Run: headless pygame with SDL's dummy video driver; simulated clock (each Clock.tick advances the game by its frame time, no real sleeping); random seed 0; keys injected as events and as key.get_pressed() state; mouse plan: one left click at the window centre at the start of phase 2, then a move to the lower-right quarter at the start of phase 3.
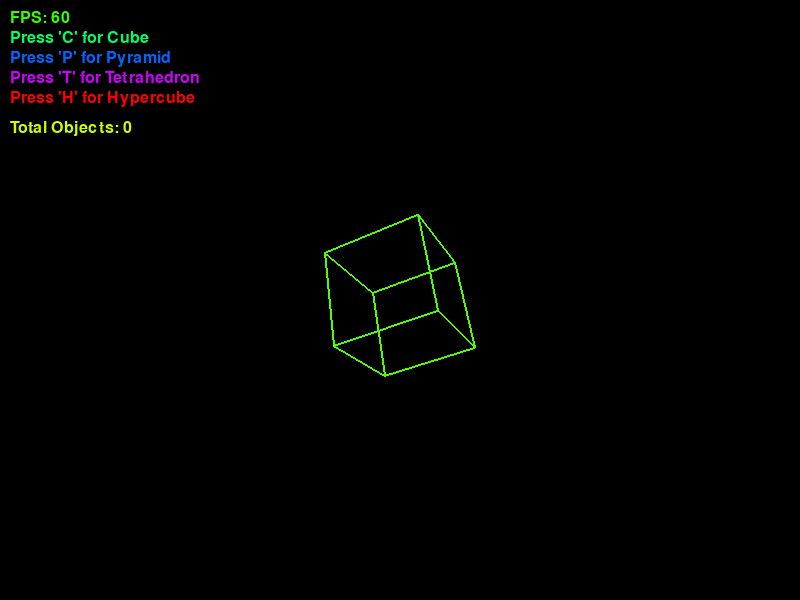
Frame 1 of 4 · flips 1–60 · no input
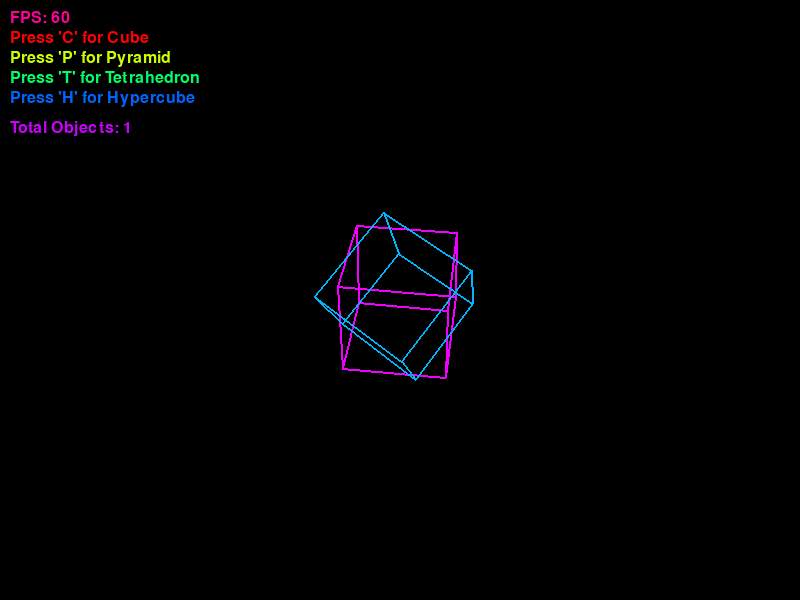
Frame 2 of 4 · flips 61–180 · clicked the window centre · tapped SPACE, RETURN · held RIGHT (→), D
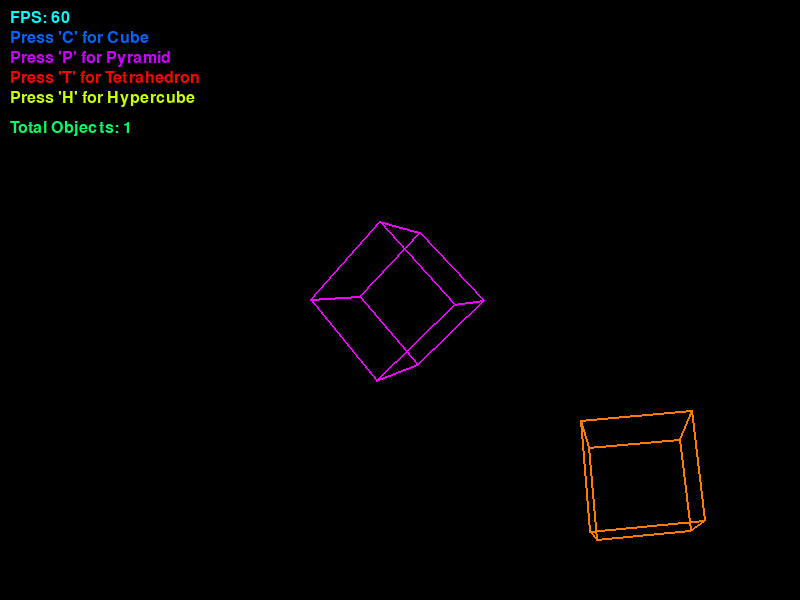
Frame 3 of 4 · flips 181–300 · moved the mouse to the lower-right quarter · held DOWN (↓), S
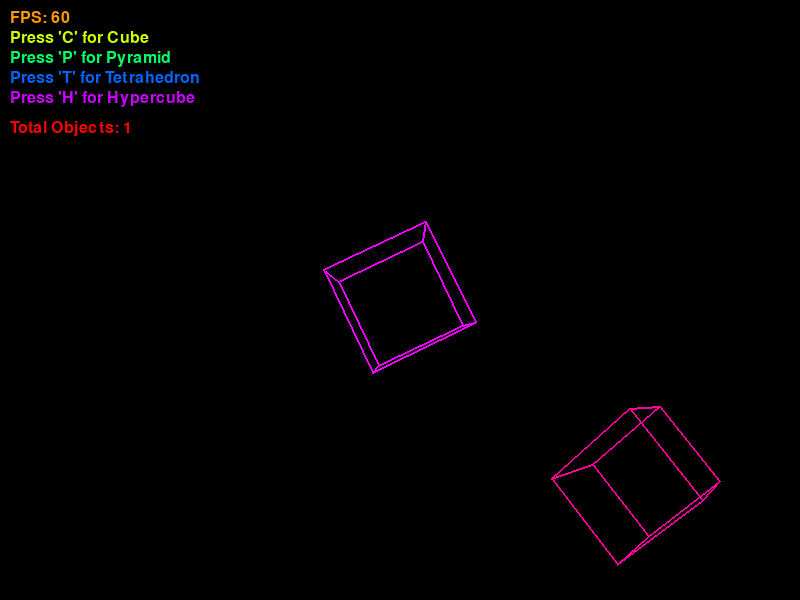
Frame 4 of 4 · flips 301–420 · held LEFT (←), A, UP (↑), W

The pygame program that drew these frames:

# -*- coding: utf-8 -*-
"""
Created on Thu Oct 17 13:20:30 2024

@author: Shane
"""

import pygame
import math
import colorsys  # For HSV to RGB conversion
import random    # For random initial rotations
from pygame.locals import *

# Initialize pygame and font module
pygame.init()
pygame.font.init()

# Screen dimensions
screen_width = 800
screen_height = 600

# Set up the display
screen = pygame.display.set_mode((screen_width, screen_height))
pygame.display.set_caption('3D Shapes Painter')

# Define vertices and edges for the shapes
shapes_data = {
    'cube': {
        'vertices': [
            [-1, -1, -1],  # 0: Back-bottom-left
            [1, -1, -1],   # 1: Back-bottom-right
            [1, 1, -1],    # 2: Back-top-right
            [-1, 1, -1],   # 3: Back-top-left
            [-1, -1, 1],   # 4: Front-bottom-left
            [1, -1, 1],    # 5: Front-bottom-right
            [1, 1, 1],     # 6: Front-top-right
            [-1, 1, 1]     # 7: Front-top-left
        ],
        'edges': [
            # Back face edges
            (0, 1), (1, 2), (2, 3), (3, 0),
            # Front face edges
            (4, 5), (5, 6), (6, 7), (7, 4),
            # Connecting edges
            (0, 4), (1, 5), (2, 6), (3, 7)
        ]
    },
    'pyramid': {
        'vertices': [
            [-1, -1, -1],  # 0: Base-back-left
            [1, -1, -1],   # 1: Base-back-right
            [1, 1, -1],    # 2: Base-front-right
            [-1, 1, -1],   # 3: Base-front-left
            [0, 0, 1]      # 4: Apex
        ],
        'edges': [
            # Base edges
            (0, 1), (1, 2), (2, 3), (3, 0),
            # Side edges connecting to the apex
            (0, 4), (1, 4), (2, 4), (3, 4)
        ]
    },
    'tetrahedron': {
        'vertices': [
            [1, 1, 1],     # 0
            [-1, -1, 1],   # 1
            [-1, 1, -1],   # 2
            [1, -1, -1]    # 3
        ],
        'edges': [
            (0, 1), (0, 2), (0, 3),
            (1, 2), (1, 3), (2, 3)
        ]
    },
    'hypercube': {
        'vertices': [
            # Define the 16 vertices of a hypercube in 4D space
            # All combinations of -1 and 1 for x, y, z, w
            [-1, -1, -1, -1],  # 0
            [1, -1, -1, -1],   # 1
            [1, 1, -1, -1],    # 2
            [-1, 1, -1, -1],   # 3
            [-1, -1, 1, -1],   # 4
            [1, -1, 1, -1],    # 5
            [1, 1, 1, -1],     # 6
            [-1, 1, 1, -1],    # 7
            [-1, -1, -1, 1],   # 8
            [1, -1, -1, 1],    # 9
            [1, 1, -1, 1],     # 10
            [-1, 1, -1, 1],    # 11
            [-1, -1, 1, 1],    # 12
            [1, -1, 1, 1],     # 13
            [1, 1, 1, 1],      # 14
            [-1, 1, 1, 1]      # 15
        ],
        'edges': [
            # Edges connecting vertices in 4D space
            # Edges of the first cube (w = -1)
            (0, 1), (1, 2), (2, 3), (3, 0),
            (4, 5), (5, 6), (6, 7), (7, 4),
            (0, 4), (1, 5), (2, 6), (3, 7),
            # Edges connecting corresponding vertices between the cubes (w = -1 and w = 1)
            (0, 8), (1, 9), (2, 10), (3, 11),
            (4, 12), (5, 13), (6, 14), (7, 15),
            # Edges of the second cube (w = 1)
            (8, 9), (9, 10), (10, 11), (11, 8),
            (12, 13), (13, 14), (14, 15), (15, 12),
            (8, 12), (9, 13), (10, 14), (11, 15)
        ]
    }
}

# Projection function to convert 3D points to 2D
def project_3d_to_2d(point, center_x, center_y, fov=512, viewer_distance=10):
    """
    Project a 3D point onto a 2D plane (the screen) using perspective projection.

    Parameters:
    - point: The 3D point to project.
    - center_x, center_y: The center of the screen.
    - fov: Field of view; affects the scaling factor.
    - viewer_distance: Distance from the viewer to the screen along the Z-axis.

    Returns:
    - A tuple (x, y) representing the 2D coordinates on the screen.
    """
    factor = fov / (viewer_distance + point[2])
    x = point[0] * factor + center_x
    y = -point[1] * factor + center_y  # Invert y-axis to match Pygame's coordinate system
    return (int(x), int(y))

# Functions to rotate 3D points around the axes
def rotate_x(point, angle):
    """
    Rotate a point around the X-axis.

    Parameters:
    - point: The 3D point to rotate.
    - angle: The rotation angle in radians.

    Returns:
    - The rotated point as a list [x, y, z].
    """
    y = point[1] * math.cos(angle) - point[2] * math.sin(angle)
    z = point[1] * math.sin(angle) + point[2] * math.cos(angle)
    return [point[0], y, z]

def rotate_y(point, angle):
    """
    Rotate a point around the Y-axis.

    Parameters:
    - point: The 3D point to rotate.
    - angle: The rotation angle in radians.

    Returns:
    - The rotated point as a list [x, y, z].
    """
    x = point[2] * math.sin(angle) + point[0] * math.cos(angle)
    z = point[2] * math.cos(angle) - point[0] * math.sin(angle)
    return [x, point[1], z]

def rotate_z(point, angle):
    """
    Rotate a point around the Z-axis.

    Parameters:
    - point: The 3D point to rotate.
    - angle: The rotation angle in radians.

    Returns:
    - The rotated point as a list [x, y, z].
    """
    x = point[0] * math.cos(angle) - point[1] * math.sin(angle)
    y = point[0] * math.sin(angle) + point[1] * math.cos(angle)
    return [x, y, point[2]]

# Function to rotate 4D points
def rotate_4d(point, angles):
    """
    Rotate a point in 4D space around the various hyperplanes.

    In 4D space, rotations occur around planes defined by pairs of axes.

    Parameters:
    - point: The 4D point to rotate.
    - angles: A list of six rotation angles (in radians) for the planes:
        [angle_xy, angle_xz, angle_xw, angle_yz, angle_yw, angle_zw]

    Returns:
    - The rotated point as a list [x, y, z, w].
    """
    x, y, z, w = point
    angle_xy, angle_xz, angle_xw, angle_yz, angle_yw, angle_zw = angles

    # Rotation in the XY plane
    x, y = (
        x * math.cos(angle_xy) - y * math.sin(angle_xy),
        x * math.sin(angle_xy) + y * math.cos(angle_xy)
    )
    # Rotation in the XZ plane
    x, z = (
        x * math.cos(angle_xz) - z * math.sin(angle_xz),
        x * math.sin(angle_xz) + z * math.cos(angle_xz)
    )
    # Rotation in the XW plane
    x, w = (
        x * math.cos(angle_xw) - w * math.sin(angle_xw),
        x * math.sin(angle_xw) + w * math.cos(angle_xw)
    )
    # Rotation in the YZ plane
    y, z = (
        y * math.cos(angle_yz) - z * math.sin(angle_yz),
        y * math.sin(angle_yz) + z * math.cos(angle_yz)
    )
    # Rotation in the YW plane
    y, w = (
        y * math.cos(angle_yw) - w * math.sin(angle_yw),
        y * math.sin(angle_yw) + w * math.cos(angle_yw)
    )
    # Rotation in the ZW plane
    z, w = (
        z * math.cos(angle_zw) - w * math.sin(angle_zw),
        z * math.sin(angle_zw) + w * math.cos(angle_zw)
    )
    return [x, y, z, w]

# Function to project 4D points to 3D
def project_4d_to_3d(point, w_viewer_distance=10):
    """
    Project a 4D point onto 3D space using perspective projection along the W-axis.

    Parameters:
    - point: The 4D point to project.
    - w_viewer_distance: Distance from the viewer to the 3D hyperplane along the W-axis.

    Returns:
    - The projected 3D point as a list [x, y, z].
    """
    w = point[3]
    factor = w_viewer_distance / (w_viewer_distance + w)
    x = point[0] * factor
    y = point[1] * factor
    z = point[2] * factor
    return [x, y, z]

# Define the Shape class
class Shape:
    def __init__(self, shape_type, position, angles=None):
        """
        Initialize the Shape object.

        Parameters:
        - shape_type: Type of the shape ('cube', 'pyramid', 'tetrahedron', 'hypercube').
        - position: Tuple (center_x, center_y) representing the position on the screen.
        - angles: Initial rotation angles. For 3D shapes, a tuple (angle_x, angle_y, angle_z).
                  For the hypercube, a list of six angles.
        """
        self.shape_type = shape_type
        self.position = position  # (center_x, center_y)
        self.vertices = shapes_data[shape_type]['vertices']
        self.edges = shapes_data[shape_type]['edges']

        if shape_type == 'hypercube':
            # Initialize rotation angles for 4D
            if angles is None:
                # Six rotation angles for the six planes in 4D space
                self.angles = [random.uniform(0, 2 * math.pi) for _ in range(6)]
            else:
                self.angles = angles
            # Randomize rotation speeds for 4D
            self.rotation_speeds = [0.01 + random.uniform(-0.005, 0.005) for _ in range(6)]
        else:
            # Initialize rotation angles for 3D shapes
            if angles is None:
                self.angle_x = random.uniform(0, 2 * math.pi)
                self.angle_y = random.uniform(0, 2 * math.pi)
                self.angle_z = random.uniform(0, 2 * math.pi)
            else:
                self.angle_x, self.angle_y, self.angle_z = angles
            # Randomize rotation speeds slightly to make animations unique
            self.rotation_speed_x = 0.01 + random.uniform(-0.005, 0.005)
            self.rotation_speed_y = 0.02 + random.uniform(-0.005, 0.005)
            self.rotation_speed_z = 0.015 + random.uniform(-0.005, 0.005)
        self.hue = random.random()  # Initial hue value for color cycling

    def update(self):
        """
        Update the shape's rotation angles and color hue.
        """
        if self.shape_type == 'hypercube':
            # Rotate the hypercube in 4D
            self.angles = [
                angle + speed for angle, speed in zip(self.angles, self.rotation_speeds)
            ]
        else:
            # Rotate the shape in 3D
            self.angle_x += self.rotation_speed_x
            self.angle_y += self.rotation_speed_y
            self.angle_z += self.rotation_speed_z

        # Update the hue value to cycle through colors
        self.hue += 0.00833  # Adjust the speed of color cycling
        if self.hue > 1.0:
            self.hue -= 1.0  # Loop the hue value

    def draw(self, screen):
        """
        Draw the shape on the screen.

        Parameters:
        - screen: The Pygame screen surface to draw on.
        """
        if self.shape_type == 'hypercube':
            # Rotate and project the hypercube

            # Step 1: Rotate the hypercube's vertices in 4D space
            rotated_vertices_4d = []
            for vertex in self.vertices:
                rotated = rotate_4d(vertex, self.angles)
                rotated_vertices_4d.append(rotated)

            # Step 2: Project the 4D vertices to 3D space
            projected_vertices_3d = [
                project_4d_to_3d(vertex) for vertex in rotated_vertices_4d
            ]

            # Step 3: Project the 3D vertices to 2D screen coordinates
            projected_vertices = [
                project_3d_to_2d(vertex, self.position[0], self.position[1])
                for vertex in projected_vertices_3d
            ]
        else:
            # Rotate and project 3D shapes

            # Rotate the shape's vertices in 3D space
            rotated_vertices = []
            for vertex in self.vertices:
                rotated = rotate_x(vertex, self.angle_x)
                rotated = rotate_y(rotated, self.angle_y)
                rotated = rotate_z(rotated, self.angle_z)
                rotated_vertices.append(rotated)

            # Project the 3D points to 2D screen coordinates
            projected_vertices = [
                project_3d_to_2d(vertex, self.position[0], self.position[1])
                for vertex in rotated_vertices
            ]

        # Convert HSV to RGB with full saturation and value for bright colors
        r, g, b = colorsys.hsv_to_rgb(self.hue, 1.0, 1.0)
        edge_color = (int(r * 255), int(g * 255), int(b * 255))

        # Draw the edges of the shape with the dynamic color
        for edge in self.edges:
            pygame.draw.line(
                screen, edge_color, projected_vertices[edge[0]], projected_vertices[edge[1]], 2
            )

# Main loop
def main():
    running = True
    clock = pygame.time.Clock()
    current_shape_type = 'cube'  # Start with the cube

    # Initialize center position at the center of the screen
    center_x = screen_width / 2
    center_y = screen_height / 2

    # This shape follows the mouse cursor
    moving_shape = Shape(current_shape_type, (center_x, center_y))

    # List to store all the shapes that have been placed
    shapes = []

    # Initialize font for FPS counter and instructions
    font = pygame.font.SysFont(None, 24)

    # Initialize hue values for each individual line of text
    hue_fps = 0.0
    hue_instructions = [0.1, 0.3, 0.5, 0.7]  # Separate hues for each instruction line
    hue_total = 0.9

    instructions = [
        "Press 'C' for Cube",
        "Press 'P' for Pyramid",
        "Press 'T' for Tetrahedron",
        "Press 'H' for Hypercube",
    ]

    while running:
        # Cap the frame rate and calculate FPS
        fps = clock.get_fps()
        clock.tick(60)

        screen.fill((0, 0, 0))  # Clear the screen

        # Handle events
        for event in pygame.event.get():
            if event.type == QUIT or (event.type == KEYDOWN and event.key == K_ESCAPE):
                running = False
            if event.type == KEYDOWN:
                if event.key == K_c:  # 'C' for Cube
                    current_shape_type = 'cube'
                elif event.key == K_p:  # 'P' for Pyramid
                    current_shape_type = 'pyramid'
                elif event.key == K_t:  # 'T' for Tetrahedron
                    current_shape_type = 'tetrahedron'
                elif event.key == K_h:  # 'H' for Hypercube
                    current_shape_type = 'hypercube'
                # Update the moving shape to the new type
                moving_shape = Shape(current_shape_type, (center_x, center_y))
            if event.type == pygame.MOUSEMOTION:
                # Update the center position to the mouse position
                center_x, center_y = event.pos
                moving_shape.position = (center_x, center_y)
            if event.type == pygame.MOUSEBUTTONDOWN:
                if event.button == 1:  # Left mouse button clicked
                    # Add the current shape to the list of shapes
                    if current_shape_type == 'hypercube':
                        # Copy the angles to preserve the current rotation state
                        new_shape = Shape(
                            current_shape_type,
                            (center_x, center_y),
                            moving_shape.angles.copy()
                        )
                    else:
                        new_shape = Shape(
                            current_shape_type,
                            (center_x, center_y),
                            (moving_shape.angle_x, moving_shape.angle_y, moving_shape.angle_z)
                        )
                    shapes.append(new_shape)

        # Update and draw all shapes
        for shape in shapes:
            shape.update()
            shape.draw(screen)

        # Update and draw the moving shape
        moving_shape.update()
        moving_shape.draw(screen)

        # Update hues for the text color cycling
        hue_increment = 0.005  # Adjust the speed of color cycling for text
        hue_fps += hue_increment
        hue_total += hue_increment
        hue_instructions = [hue + hue_increment for hue in hue_instructions]

        # Loop hues back to 0 when they exceed 1.0
        if hue_fps > 1.0:
            hue_fps -= 1.0
        if hue_total > 1.0:
            hue_total -= 1.0
        hue_instructions = [hue - 1.0 if hue > 1.0 else hue for hue in hue_instructions]

        # Convert hues to RGB colors
        r_fps, g_fps, b_fps = colorsys.hsv_to_rgb(hue_fps, 1.0, 1.0)
        fps_color = (int(r_fps * 255), int(g_fps * 255), int(b_fps * 255))

        instruction_colors = [
            (int(r * 255), int(g * 255), int(b * 255))
            for r, g, b in [colorsys.hsv_to_rgb(hue, 1.0, 1.0) for hue in hue_instructions]
        ]

        r_total, g_total, b_total = colorsys.hsv_to_rgb(hue_total, 1.0, 1.0)
        total_color = (int(r_total * 255), int(g_total * 255), int(b_total * 255))

        # Render FPS counter
        fps_text = font.render(f'FPS: {int(fps)}', True, fps_color)
        screen.blit(fps_text, (10, 10))

        # Render instructions, each with its own color
        for i, (line, color) in enumerate(zip(instructions, instruction_colors)):
            instruction_text = font.render(line, True, color)
            screen.blit(instruction_text, (10, 30 + i * 20))

        # Render total number of objects
        total_objects = len(shapes)
        total_objects_text = font.render(f'Total Objects: {total_objects}', True, total_color)
        # Position the text under the instructions
        text_y_position = 30 + len(instructions) * 20 + 10  # 10 pixels gap
        screen.blit(total_objects_text, (10, text_y_position))

        # Update the display
        pygame.display.flip()

    pygame.quit()

if __name__ == "__main__":
    main()
